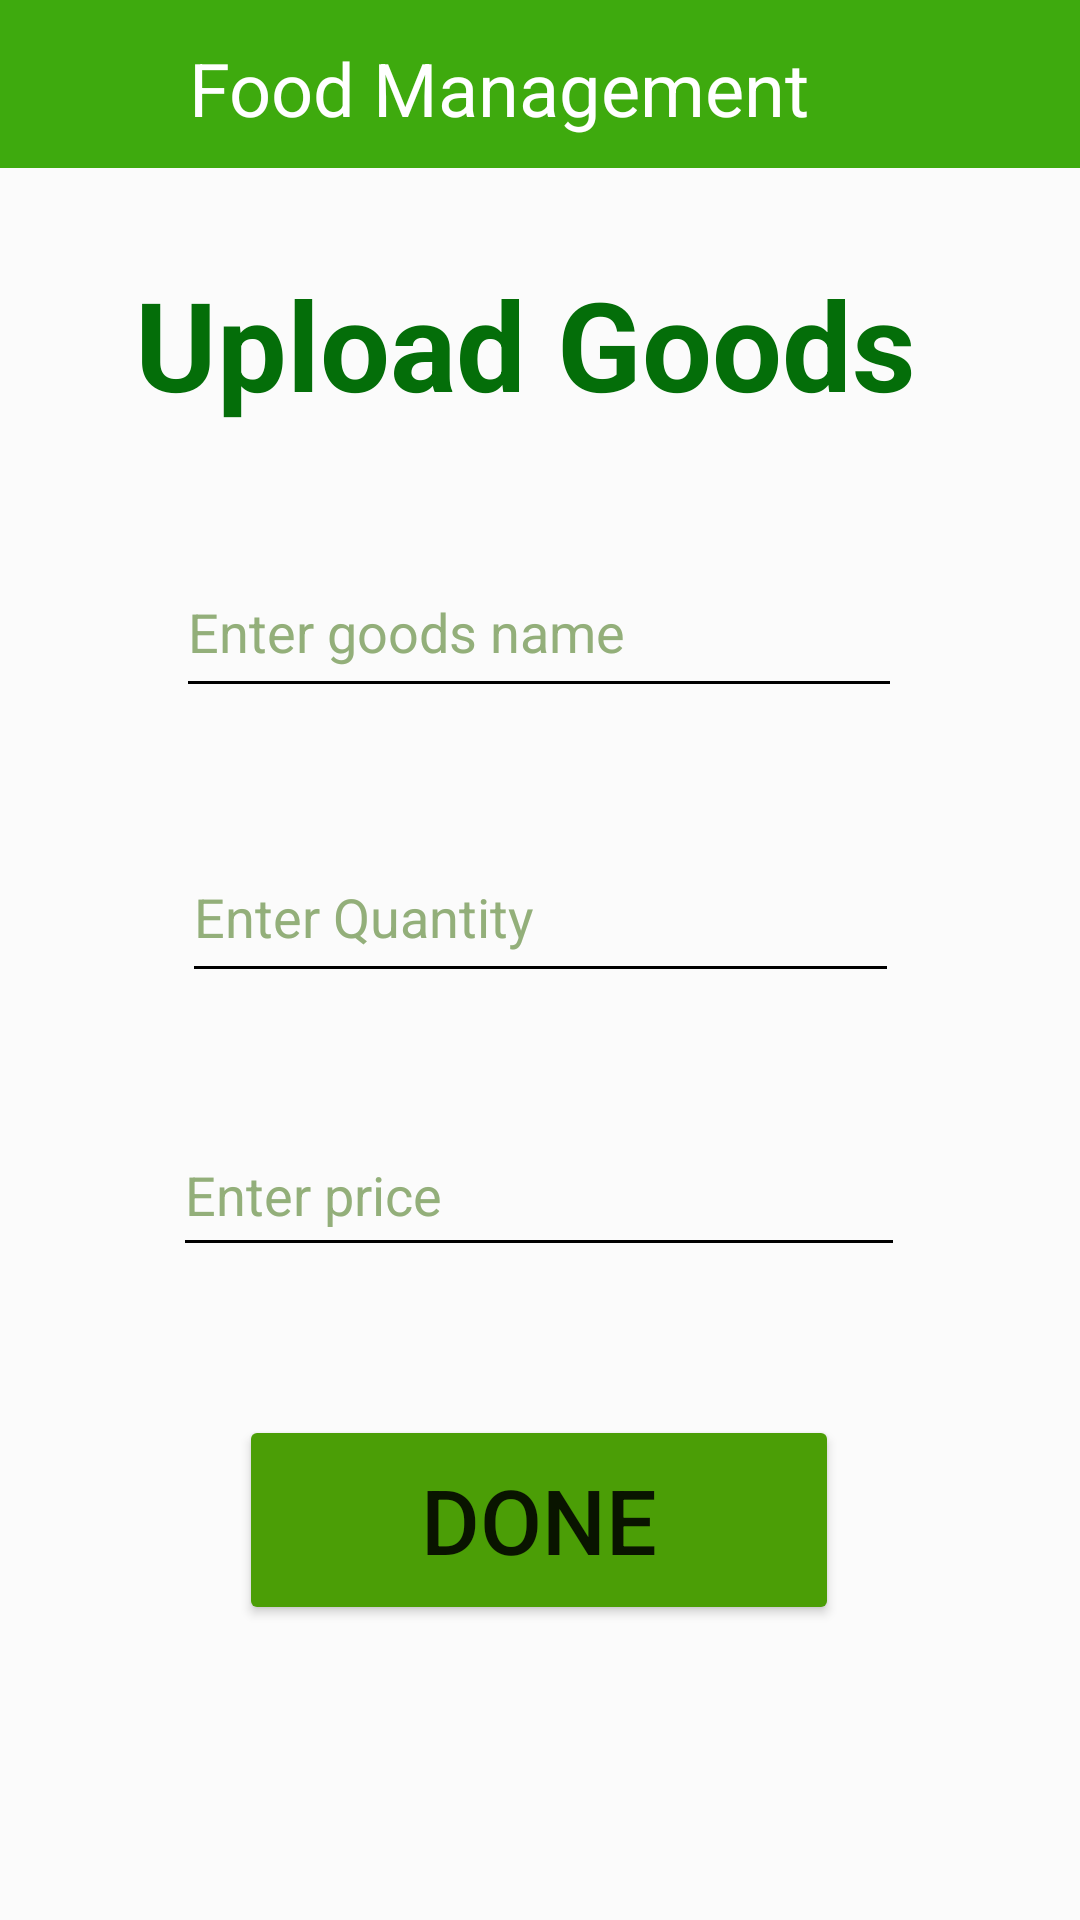

Produce the Android XML layout that renders to this screen, including the resource entries it uses.
<!-- AndroidManifest.xml: application theme Theme.FOODMANAGEMENT -->
<!-- res/layout/activity_farmer_upload.xml -->
<?xml version="1.0" encoding="utf-8"?>
<androidx.constraintlayout.widget.ConstraintLayout xmlns:android="http://schemas.android.com/apk/res/android"
    xmlns:app="http://schemas.android.com/apk/res-auto"
    xmlns:tools="http://schemas.android.com/tools"
    android:layout_width="match_parent"
    android:layout_height="match_parent"
    android:background="#FBFBFB"
    tools:context=".farmer.FarmerUpload">

    <include
        android:id="@+id/toolbar"
        layout="@layout/toolbarfarmerback"></include>

    <TextView
        android:id="@+id/textView4"
        android:layout_width="315dp"
        android:layout_height="57dp"
        android:layout_alignParentTop="true"
        android:layout_centerHorizontal="true"
        android:text="Upload Goods"
        android:textColor="#046E09"
        android:textSize="20pt"
        android:textStyle="bold"
        app:layout_constraintBottom_toBottomOf="parent"
        app:layout_constraintEnd_toEndOf="parent"
        app:layout_constraintHorizontal_bias="1.0"
        app:layout_constraintStart_toStartOf="parent"
        app:layout_constraintTop_toTopOf="parent"
        app:layout_constraintVertical_bias="0.149" />

    <EditText
        android:id="@+id/name"
        android:layout_width="242dp"
        android:layout_height="54dp"
        android:layout_alignParentTop="true"
        android:layout_centerHorizontal="true"
        android:backgroundTint="@color/black"
        android:ems="10"
        android:hint="Enter goods name"
        android:inputType="textPersonName"
        android:textColor="#000000"
        android:textColorHint="#93AF7A"
        app:layout_constraintBottom_toBottomOf="parent"
        app:layout_constraintEnd_toEndOf="parent"
        app:layout_constraintHorizontal_bias="0.497"
        app:layout_constraintStart_toStartOf="parent"
        app:layout_constraintTop_toBottomOf="@+id/textView4"
        app:layout_constraintVertical_bias="0.086" />

    <EditText
        android:id="@+id/qty"
        android:layout_width="239dp"
        android:layout_height="54dp"
        android:layout_alignParentTop="true"
        android:layout_centerInParent="true"
        android:backgroundTint="@color/black"
        android:ems="10"
        android:hint="Enter Quantity"
        android:inputType="number"
        android:textColor="#040404"
        android:textColorHint="#93AF7A"
        app:layout_constraintBottom_toBottomOf="parent"
        app:layout_constraintEnd_toEndOf="parent"
        app:layout_constraintStart_toStartOf="parent"
        app:layout_constraintTop_toBottomOf="@+id/name"
        app:layout_constraintVertical_bias="0.117" />

    <EditText
        android:id="@+id/price"
        android:layout_width="244dp"
        android:layout_height="51dp"
        android:layout_below="@+id/qty"
        android:layout_alignParentBottom="true"
        android:backgroundTint="@color/black"
        android:ems="10"
        android:hint="Enter price"
        android:inputType="number"
        android:textColor="#000000"
        android:textColorHint="#93AF7A"
        app:layout_constraintBottom_toBottomOf="parent"
        app:layout_constraintEnd_toEndOf="parent"
        app:layout_constraintHorizontal_bias="0.497"
        app:layout_constraintStart_toStartOf="parent"
        app:layout_constraintTop_toBottomOf="@+id/qty"
        app:layout_constraintVertical_bias="0.156" />

    <Button
        android:id="@+id/btndone"
        android:layout_width="200dp"
        android:layout_height="70dp"
        android:layout_alignParentEnd="true"
        android:layout_alignParentRight="true"
        android:layout_alignParentBottom="true"
        android:layout_centerHorizontal="true"
        android:text="Done"
        android:textSize="30sp"
        app:backgroundTint="#4B9E06"
        app:layout_constraintBottom_toBottomOf="parent"
        app:layout_constraintEnd_toEndOf="parent"
        app:layout_constraintHorizontal_bias="0.497"
        app:layout_constraintStart_toStartOf="parent"
        app:layout_constraintTop_toBottomOf="@+id/price"
        app:layout_constraintVertical_bias="0.333" />

</androidx.constraintlayout.widget.ConstraintLayout>
<!-- res/layout/toolbarfarmerback.xml (included above) -->
<?xml version="1.0" encoding="utf-8"?>
<androidx.appcompat.widget.Toolbar xmlns:android="http://schemas.android.com/apk/res/android"
    xmlns:app="http://schemas.android.com/apk/res-auto"
    xmlns:tools="http://schemas.android.com/tools"
    android:id="@+id/toolbar2"
    android:layout_width="match_parent"
    android:layout_height="wrap_content"
    android:background="#3EAA0E"
    android:theme="@style/Theme.AppCompat.DayNight.DarkActionBar"
    app:popupTheme="@style/Theme.AppCompat.Light.DarkActionBar">

    <RelativeLayout
        android:layout_width="match_parent"
        android:layout_height="wrap_content">

        <ImageView
            android:id="@+id/iv"
            android:layout_width="37dp"
            android:layout_height="37dp"
            android:layout_marginTop="3pt"
            android:src="@drawable/ic_baseline_arrow_back_24"></ImageView>

        <TextView
            android:layout_width="wrap_content"
            android:layout_height="wrap_content"
            android:layout_marginLeft="10dp"
            android:layout_marginTop="3pt"
            android:layout_toRightOf="@+id/iv"
            android:text="Food Management"
            android:textColor="@color/white"
            android:textSize="12pt">

        </TextView>
    </RelativeLayout>
</androidx.appcompat.widget.Toolbar>
<!-- resources referenced by this layout -->
<resources>
  <style name="Theme.FOODMANAGEMENT" parent="Theme.MaterialComponents.DayNight.NoActionBar">
          
          <item name="colorPrimary">@color/purple_500</item>
          <item name="colorPrimaryVariant">@color/purple_700</item>
          <item name="colorOnPrimary">@color/white</item>
          
          <item name="colorSecondary">@color/teal_200</item>
          <item name="colorSecondaryVariant">@color/teal_700</item>
          <item name="colorOnSecondary">@color/purple_200</item>
          
          <item name="android:statusBarColor" tools:targetApi="l">?attr/colorPrimaryVariant</item>
          
      </style>
  <!-- not gathered from this repository: default colours our renderer supplied (Android Studio template values) -->
  <color name="purple_200">#FFBB86FC</color>
  <color name="purple_500">#FF6200EE</color>
  <color name="purple_700">#FF3700B3</color>
  <color name="teal_200">#FF03DAC5</color>
  <color name="teal_700">#FF018786</color>
  <color name="black">#FF000000</color>
  <color name="white">#FFFFFFFF</color>
</resources>
